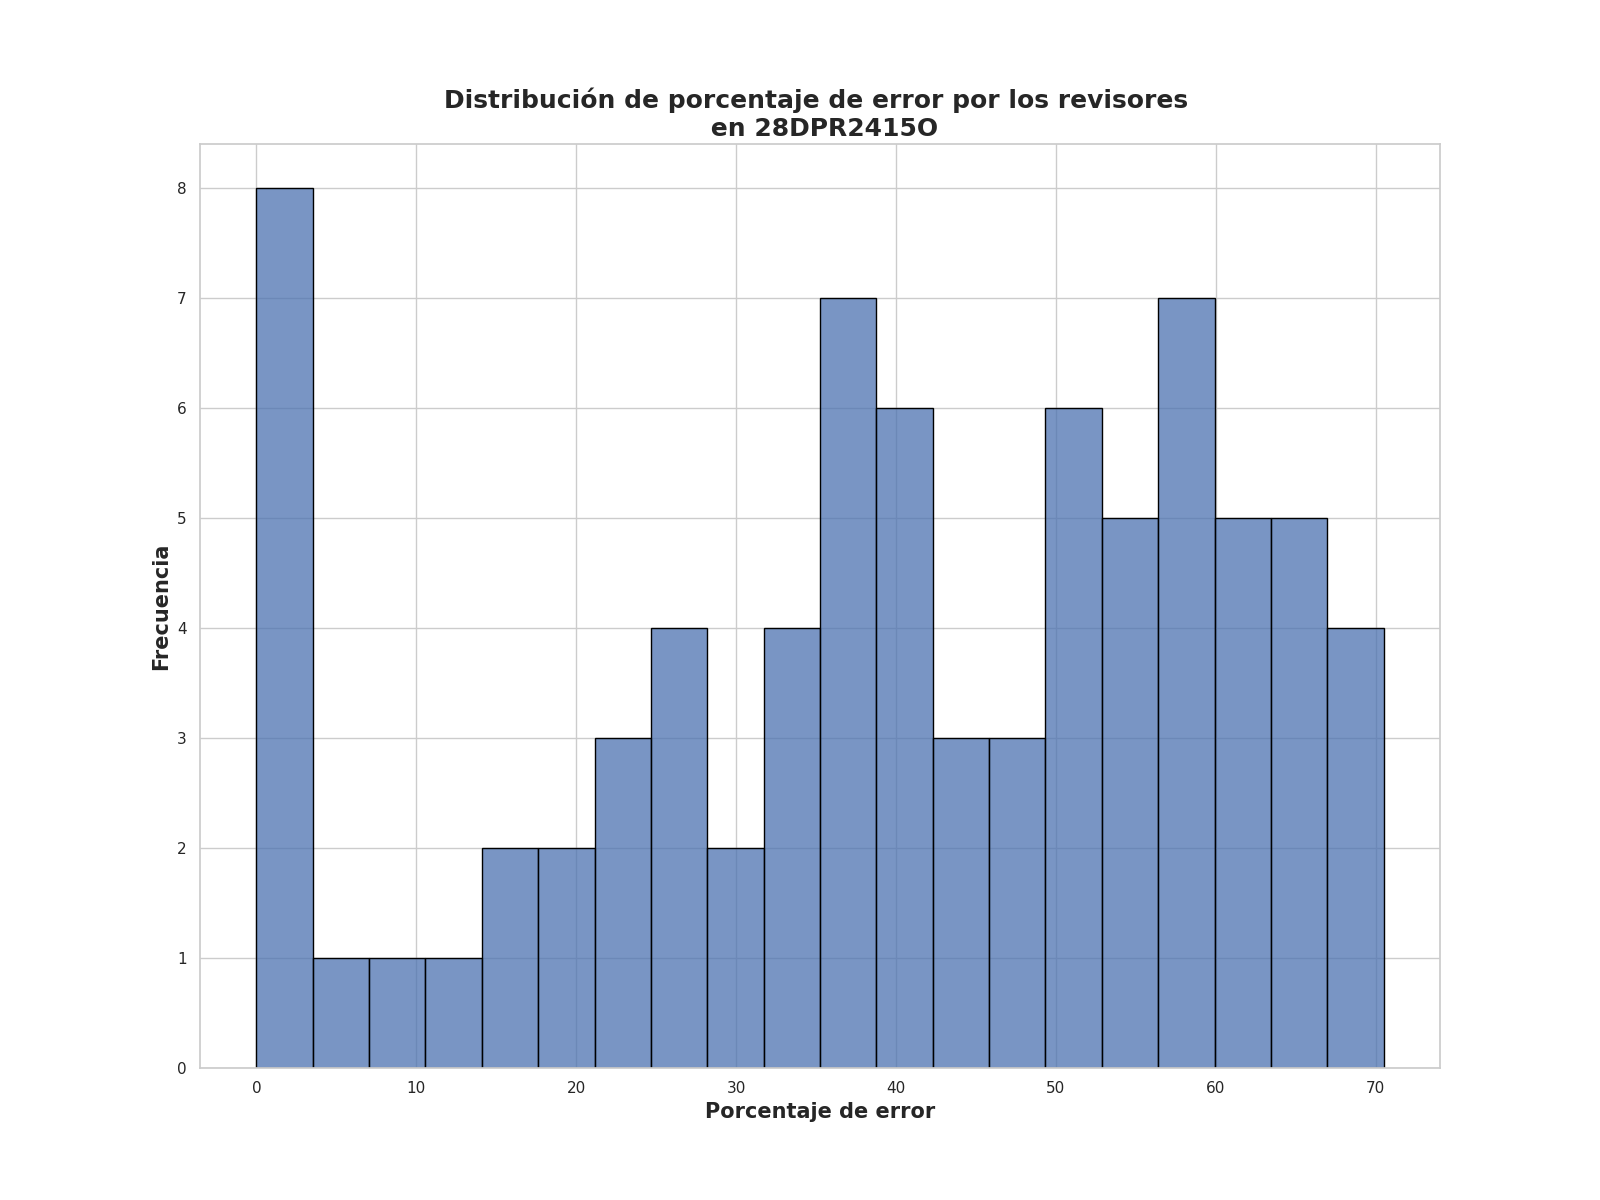

The table this chart was drawn from, first rows:
Porcentaje de error de revisores, Frecuencia
58.5, 4
0.0, 3
60.0, 2
38.0, 2
35.0, 2
51.5, 2
45.75, 1
59.5, 1
35.5, 1
65.75, 1
26.5, 1
68.25, 1
36.5, 1
42.5, 1
28.0, 1
33.75, 1
35.75, 1
39.75, 1
11.5, 1
27.5, 1
43.5, 1
41.75, 1
52.5, 1
66.0, 1
62.5, 1
48.0, 1
39.25, 1
17.75, 1
66.75, 1
34.25, 1
29.75, 1
37.25, 1
21.5, 1
15.0, 1
59.25, 1
38.25, 1
23.25, 1
9.0, 1
52.25, 1
41.25, 1
61.25, 1
68.0, 1
22.5, 1
14.5, 1
70.5, 1
53.25, 1
56.5, 1
53.5, 1
40.75, 1
46.75, 1
50.0, 1
52.75, 1
41.0, 1
53.75, 1
67.0, 1
18.0, 1
47.5, 1
31.25, 1
64.25, 1
54.75, 1
... 10 more rows
